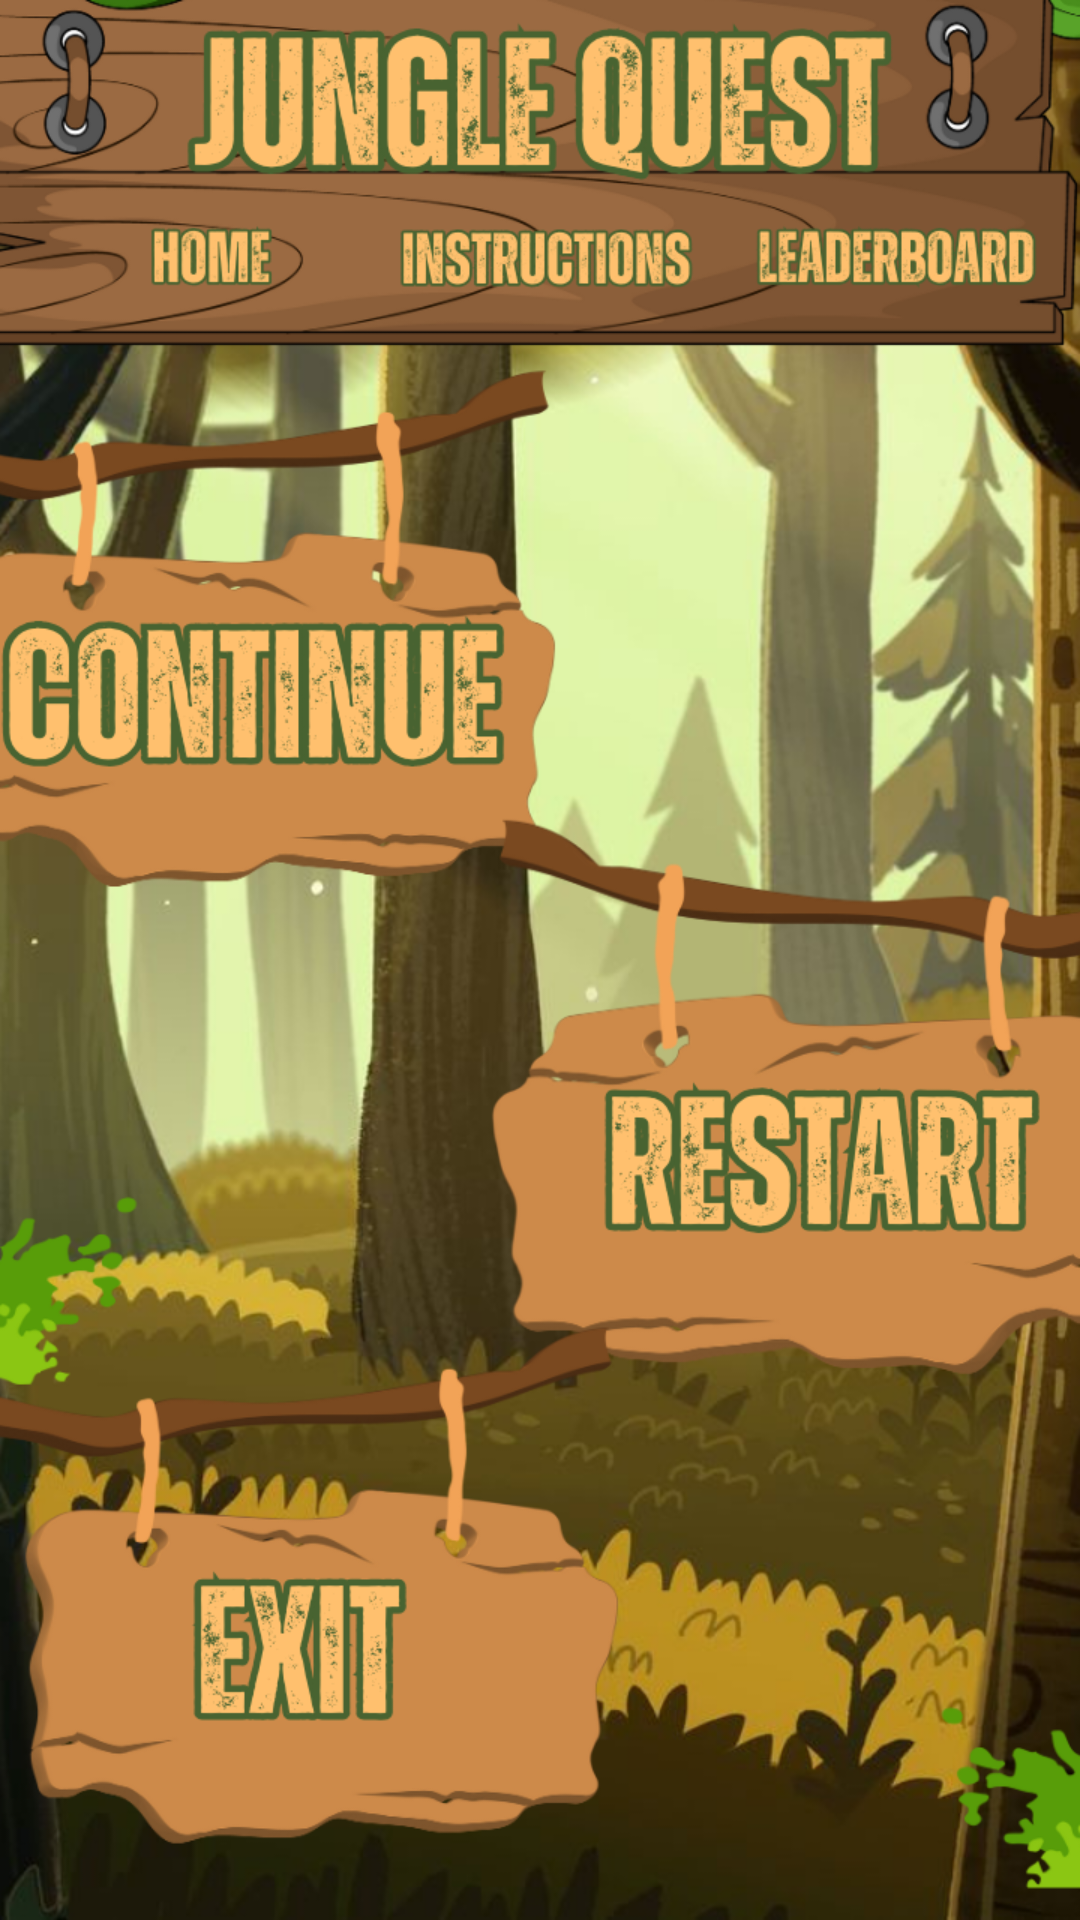

Write the Android layout XML for this screen, with the resource values it uses.
<!-- AndroidManifest.xml: application theme Theme.Junglequest -->
<!-- res/layout/activity_pause.xml -->
<?xml version="1.0" encoding="utf-8"?>
<androidx.constraintlayout.widget.ConstraintLayout xmlns:android="http://schemas.android.com/apk/res/android"
    xmlns:app="http://schemas.android.com/apk/res-auto"
    xmlns:tools="http://schemas.android.com/tools"
    android:id="@+id/hard_main"
    android:background="@drawable/pause"
    android:layout_width="match_parent"
    android:layout_height="match_parent"
    tools:context=".pause">

    <Button
        android:id="@+id/homebtn_pause"
        android:layout_width="wrap_content"
        android:layout_height="wrap_content"
        android:background="@android:color/transparent"
        app:layout_constraintBottom_toBottomOf="parent"
        app:layout_constraintEnd_toEndOf="parent"
        app:layout_constraintHorizontal_bias="0.112"
        app:layout_constraintStart_toStartOf="parent"
        app:layout_constraintTop_toTopOf="parent"
        app:layout_constraintVertical_bias="0.109" />

    <Button
        android:id="@+id/continuebtn_pause"
        android:layout_width="219dp"
        android:layout_height="109dp"
        android:background="@android:color/transparent"
        app:layout_constraintBottom_toBottomOf="parent"
        app:layout_constraintEnd_toEndOf="parent"
        app:layout_constraintHorizontal_bias="0.0"
        app:layout_constraintStart_toStartOf="parent"
        app:layout_constraintTop_toTopOf="parent"
        app:layout_constraintVertical_bias="0.348" />

    <Button
        android:id="@+id/restartbtn_pause"
        android:layout_width="219dp"
        android:layout_height="109dp"
        android:background="@android:color/transparent"
        app:layout_constraintBottom_toBottomOf="parent"
        app:layout_constraintEnd_toEndOf="parent"
        app:layout_constraintHorizontal_bias="1.0"
        app:layout_constraintStart_toStartOf="parent"
        app:layout_constraintTop_toTopOf="parent"
        app:layout_constraintVertical_bias="0.625" />

    <Button
        android:id="@+id/exitbtn_pause"
        android:layout_width="219dp"
        android:layout_height="109dp"
        android:background="@android:color/transparent"
        app:layout_constraintBottom_toBottomOf="parent"
        app:layout_constraintEnd_toEndOf="parent"
        app:layout_constraintHorizontal_bias="0.083"
        app:layout_constraintStart_toStartOf="parent"
        app:layout_constraintTop_toTopOf="parent"
        app:layout_constraintVertical_bias="0.918" />

    <Button
        android:id="@+id/instructionbtn_pause"
        android:layout_width="128dp"
        android:layout_height="46dp"
        android:background="@android:color/transparent"
        app:layout_constraintBottom_toBottomOf="parent"
        app:layout_constraintEnd_toEndOf="parent"
        app:layout_constraintHorizontal_bias="0.498"
        app:layout_constraintStart_toStartOf="parent"
        app:layout_constraintTop_toTopOf="parent"
        app:layout_constraintVertical_bias="0.109" />

    <Button
        android:id="@+id/leaderboardbtn_pause"
        android:layout_width="128dp"
        android:layout_height="46dp"
        android:background="@android:color/transparent"
        app:layout_constraintBottom_toBottomOf="parent"
        app:layout_constraintEnd_toEndOf="parent"
        app:layout_constraintHorizontal_bias="0.975"
        app:layout_constraintStart_toStartOf="parent"
        app:layout_constraintTop_toTopOf="parent"
        app:layout_constraintVertical_bias="0.112" />
</androidx.constraintlayout.widget.ConstraintLayout>
<!-- resources referenced by this layout -->
<resources>
  <!-- drawable pause: png bitmap (drawable, 887384 bytes) -->
  <style name="Theme.Junglequest" parent="Base.Theme.Junglequest" />
  <style name="Base.Theme.Junglequest" parent="Theme.Material3.DayNight.NoActionBar">
          
          
      </style>
</resources>
